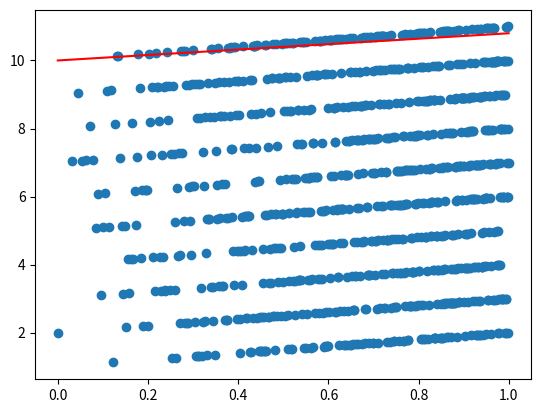

Source code (Python):
import numpy as np
import math
import matplotlib.pyplot as plt
import random

def plota(O, X,Y):
    r = np.dot(X,O)
    r = r.T[0]
    x = [a[1] for a in X]
    y = [a[0] for a in Y]
    
    plt.scatter(x,y)
    plt.plot(x,r,"r")
    plt.show()

def plota_pontos(X,Y):
    plt.scatter([a[1] for a in X],[a[0] for a in Y],s=0.3,alpha=0.5)
    plt.show()

def erro(O, X, Y):
    return (sum(np.dot(X,O) - Y)) ** 2

def gradient(O, X, Y, alpha = 0.1):
    ant = 0
    while abs(ant - erro(O,X,Y)[0]) > 0.001:
        ant = erro(O,X,Y)[0]
        print(ant)
        # atualização dos pesos
        aux = np.zeros((2,1))
        for line,r in zip(X,Y):
            a = np.array([[line[0]],[line[1]]])
            #print((np.dot(line,O) - r))
            aux +=  (np.dot(line,O) - r)[0] * a
        aux = 1/len(X) * aux
        O = O - (alpha*aux)

    return O

X = []
Xsqrt = []

for i in range(1000):
    X.append([1,i / 1000])
    Xsqrt.append([1,math.sqrt(i) / math.sqrt(1000)])

X = np.array(X)
Xsqrt = np.array(Xsqrt)

Y = []

for a,b in X:
    Y.append([math.sqrt(b)+random.randint(1,10)])

O = np.array(
    [
        [10],
        [0.8]
    ]
)

# s = gradient(O,X,Y)

# plota(s,X,Y)

s = gradient(O,Xsqrt,Y)

plota(O,Xsqrt,Y)

